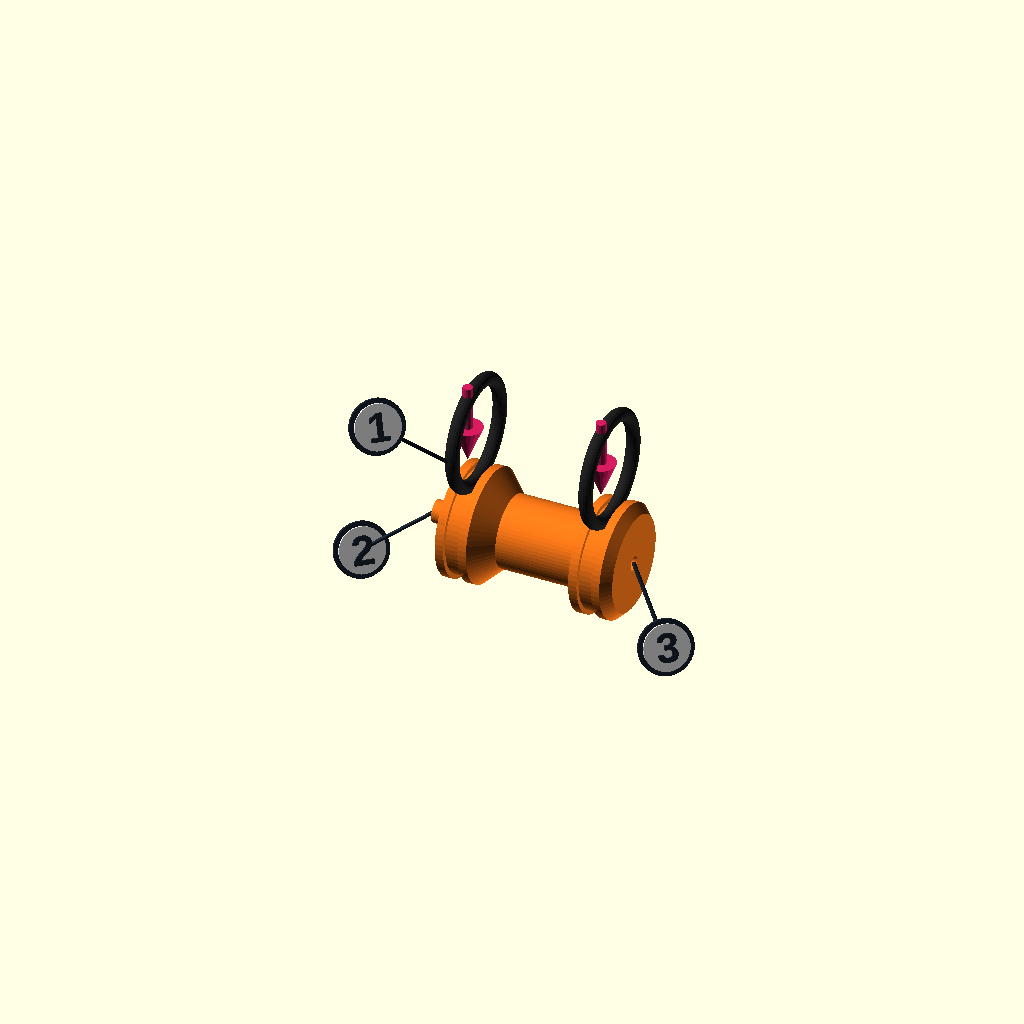
Cell 1 — every parameter at its default value.
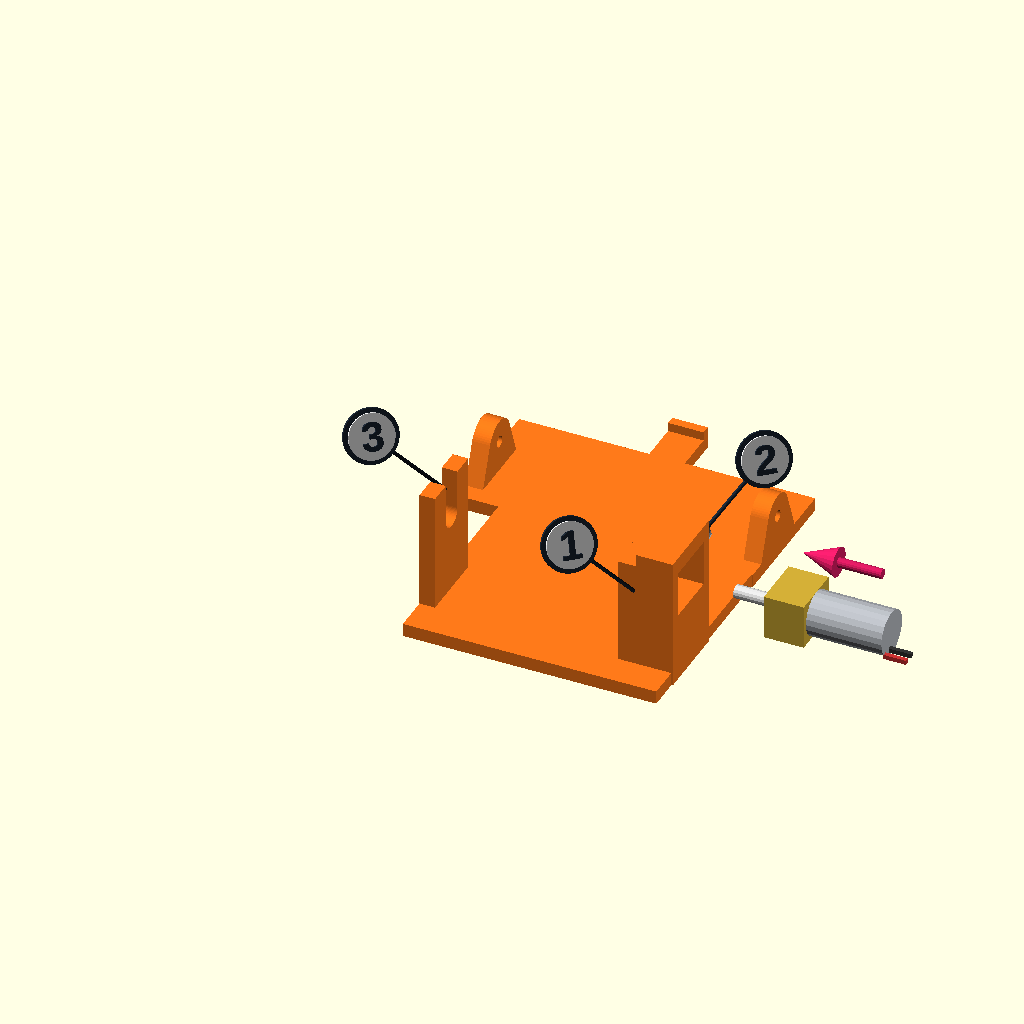
Cell 2 — step set to 2, the other parameters unchanged.
One fixed orthographic camera (rotation 55°, 0°, 25°; colour scheme Cornfield) for every cell.
OpenSCAD source file mtg-sorter/hardware/guide/v2/feeder_scenes.scad:
// Picture scenes for the v2 feeder (see ../../MECHANISM_V2.md). Render with: python3 guide/v2/render.py
// Feeder coordinates: x across, y back (cards leave towards -y), z up, 0 = bottom of the stand.
include <../../feeder.scad>
include <helpers.scad>
part = "none";
step = 1;
eye = [300, -300, 260];  ctr = [0, 40, 70];

module motor() {   // N20: gearbox from gear_face_x outwards (+x), shaft towards -x
    translate([gear_face_x, roller_y - n20_w / 2 + 0.2, roller_z - n20_h / 2 + 0.2]) {
        color("#d4af37") cube([9, n20_w - 0.4, n20_h - 0.4]);
        color("#b8bcc2") translate([9, (n20_w - 0.4) / 2, (n20_h - 0.4) / 2]) rotate([0, 90, 0]) cylinder(d = 10, h = 17, $fn = 24);
        color("#c33") translate([26, 2, 1]) cube([5, 1, 1]);
        color("#333") translate([26, 4.5, 1]) cube([5, 1, 1]);
    }
    color("#e0e0e0") translate([gear_face_x - shaft_len, roller_y, roller_z]) rotate([0, 90, 0]) cylinder(d = 3, h = shaft_len, $fn = 16);
}
module orings() {   // the two 3 mm O-rings, in their grooves
    color(c_rubber) for (x = [-wheel_x, wheel_x]) translate([x, roller_y, roller_z]) rotate([0, 90, 0])
        rotate_extrude($fn = 48) translate([groove_root / 2 + oring_cs / 2, 0]) circle(d = oring_cs, $fn = 16);
}
module band() {    // rubber band from under the stand's bar up over the arm's tail
    color("#9c27b0") for (x = [-3, 3]) hull() {
        translate([x, tail_y - 3, arm_z0 + arm_t + 0.7]) rotate([0, 90, 0]) cylinder(d = 2.6, h = 2.6, center = true, $fn = 12);
        translate([x, 87, -0.7]) rotate([0, 90, 0]) cylinder(d = 2.6, h = 2.6, center = true, $fn = 12);
    }
    color("#9c27b0") for (z = [-0.7, arm_z0 + arm_t + 0.7]) translate([-3.6, z < 0 ? 87 : tail_y - 3, z]) rotate([0, 90, 0]) cylinder(d = 2.6, h = 7.2, $fn = 12);
}
module cards(n = 14) { color("#c9a46a") for (i = [0:n - 1]) translate([-card_w / 2, 2, floor_top + 0.02 + 0.33 * i]) cube([card_w, card_l, 0.3]); }
module coins() { color("#d4af37") for (x = [-15.5, 15.5], y = [-22, 22]) translate([x, y, 2.5]) cylinder(d = 26.5, h = 3.8, $fn = 40); }
module pad() { color(c_rubber) translate([-in_w / 2, -wall - 4.3 + 0.05, stand_h + floor_t + gate_gap - 0.6]) cube([in_w, 1.9, 1.9]); }
// the right half of the stand, cut away so you can see in
module stand_cut() { difference() { stand(); translate([-50, -50, -1]) cube([50 - out_w / 2 + wall + 0.01, 200, 200]); } }
module cutaway() { intersection() { children(); translate([-100, -80, -10]) cube([100 + 4.5, 220, 220]); } }

if (step == 1) {        // O-rings onto the roller
    color(c_new) roller();
    color(c_rubber) for (x = [-wheel_x, wheel_x]) translate([x, roller_y, roller_z + 22]) rotate([0, 90, 0])
        rotate_extrude($fn = 48) translate([groove_root / 2 + oring_cs / 2 - 1.5, 0]) circle(d = oring_cs, $fn = 16);
    for (x = [-wheel_x, wheel_x]) arrow([x, roller_y - 4, roller_z + 36], [x, roller_y - 4, roller_z + 18]);
    label(1, [-wheel_x, roller_y - 12, roller_z + 22], [-12, -10, 12]);
    label(2, [roller_x0 - 4, roller_y, roller_z], [-14, -6, -10]);
    label(3, [roller_x1, roller_y, roller_z], [10, -6, -14]);
}
else if (step == 2) {   // motor into the arm's tunnel
    color(c_new) arm();
    translate([30, 0, 0]) motor();
    arrow([gear_face_x + 54, roller_y, roller_z + 14], [gear_face_x + 36, roller_y, roller_z + 14]);
    screw([28.5, roller_y + n20_w / 2 + 2.5, roller_z], [0, -1, 0], 6, 2);
    label(1, [gear_face_x + 2, roller_y - n20_w / 2 - 2.5, roller_z], [-8, -14, 18]);
    label(2, [28.5, roller_y + n20_w / 2 + 6, roller_z], [10, 12, 16]);
    label(3, [-22, roller_y, roller_z + 6], [-12, -10, 16]);
}
else if (step == 3) {   // roller onto the shaft
    color(c_done) arm();
    motor();
    translate([0, 0, 22]) { color(c_new) roller(); orings(); }
    for (x = [-wheel_x, 0]) arrow([x, roller_y - 16, roller_z + 26], [x, roller_y - 16, roller_z + 8]);
    label(1, [roller_x1 - 2, roller_y, roller_z + 22], [12, -8, 14]);
    label(2, [-22.5, roller_y, roller_z + 2], [-14, -10, 6]);
}
else if (step == 4) {   // arm into the stand from the top, two M3 hinge screws
    color(c_done) stand();
    translate([0, 0, 60]) { color(c_new) arm(); color(c_new) roller(); orings(); motor(); }
    arrow([0, 40, stand_h + 100], [0, 40, stand_h + 70]);
    for (s = [-1, 1]) screw([s * (out_w / 2 - 1), pivot[0], pivot[1]], [-s, 0, 0], 8, 3);
    for (s = [-1, 1]) arrow([s * (out_w / 2 + 24), pivot[0], pivot[1]], [s * (out_w / 2 + 12), pivot[0], pivot[1]]);
    label(1, [out_w / 2, roller_y, roller_z - 6], [16, -14, -18]);
    label(2, [out_w / 2 + 8, pivot[0], pivot[1]], [14, 0, -22]);
}
else if (step == 5) {   // rubber band, seen from the side, stand cut open
    cutaway() { color(c_done) stand(); color(c_done) arm(); color(c_dark) roller(); orings(); }
    band();
    label(1, [0, tail_y - 1, arm_z0 + arm_t + 2], [16, 10, 20]);
    label(2, [0, 87, 6], [16, 10, -2]);
    label(3, [0, pivot[0], pivot[1]], [16, 0, 26]);
}
else if (step == 6) {   // hopper onto the pegs
    color(c_done) { stand(); arm(); roller(); } orings(); motor();
    color(c_new) translate([0, 0, 40]) hopper();
    for (x = [-1, 1]) arrow([x * (out_w / 2 - wall / 2), 6, stand_h + 42], [x * (out_w / 2 - wall / 2), 6, stand_h + 12]);
    label(1, [wheel_x, roller_y, floor_top + 1], [20, -26, 10]);
}
else if (step == 7) {   // gate: pad, hang it, thumb screw, lock screws
    color(c_done) { stand(); hopper(); arm(); roller(); } orings(); motor();
    translate([0, -24, 0]) { color(c_new) gate(); pad(); }
    arrow([0, -wall - 46, stand_h + 20], [0, -wall - 32, stand_h + 20]);
    screw([0, -wall - 5.5 - 24, stand_h + floor_t + gate_gap + gate_h - 2 + 14], [0, 0, -1], 12, 3);
    arrow([0, -wall - 5.5 - 24, stand_h + floor_t + gate_gap + gate_h + 30], [0, -wall - 5.5 - 24, stand_h + floor_t + gate_gap + gate_h + 18]);
    for (x = [-22, 22]) screw([x, -wall - 2.5 - 24 - 12, stand_h + 23], [0, 1, 0], 8, 3);
    label(1, [-in_w / 2 + 6, -wall - 4.3 - 24, stand_h + floor_t], [-12, -8, -18]);
    label(2, [0, -wall - 5.5 - 24, stand_h + floor_t + gate_h + 20], [14, -6, 10]);
    label(3, [22, -wall - 2.5 - 24 - 20, stand_h + 23], [14, -6, -6]);
    label(4, [0, -wall, stand_h + 15], [-14, 0, -24]);
}
else if (step == 8) {   // cards and weight
    color(c_done) { stand(); hopper(); gate(); }
    cards();
    translate([0, in_l / 2 + 2, floor_top + 14 * 0.33 + 85]) { color(c_new) weight(); coins(); }
    arrow([0, in_l / 2 - 30, floor_top + 80], [0, in_l / 2 - 30, floor_top + 40]);
    label(1, [-card_w / 2, 10, floor_top + 3], [-14, -14, -6]);
    label(2, [15.5, in_l / 2 + 24, floor_top + 14 * 0.33 + 92], [20, 4, 14]);
}
else if (step == 9) {   // how it works: side cut, wheels into the stack, gate holding the next card back
    cutaway() { color(c_done) { stand(); hopper(); gate(); } color(c_dark) arm(); color(c_new) roller(); orings(); cards(); color(c_done) translate([0, in_l / 2 + 2, floor_top + 14 * 0.33]) weight(); }
    pad();
    color("#c9a46a") translate([0.01, -60, floor_top + 0.02]) cube([card_w / 2, 58, 0.3]);
    arrow([20, -10, floor_top + 6], [20, -45, floor_top + 6]);
    label(1, [wheel_x, roller_y, floor_top + 1], [20, 10, -20]);
    label(2, [10, -wall - 3, stand_h + floor_t + gate_gap], [20, -14, 18]);
    label(3, [10, tail_y - 4, arm_z0 + 4], [20, 8, -12]);
}
Customizer parameters (derived from the source; name, type, default, range or options):
part: string, default "none"
step: number, default 1
